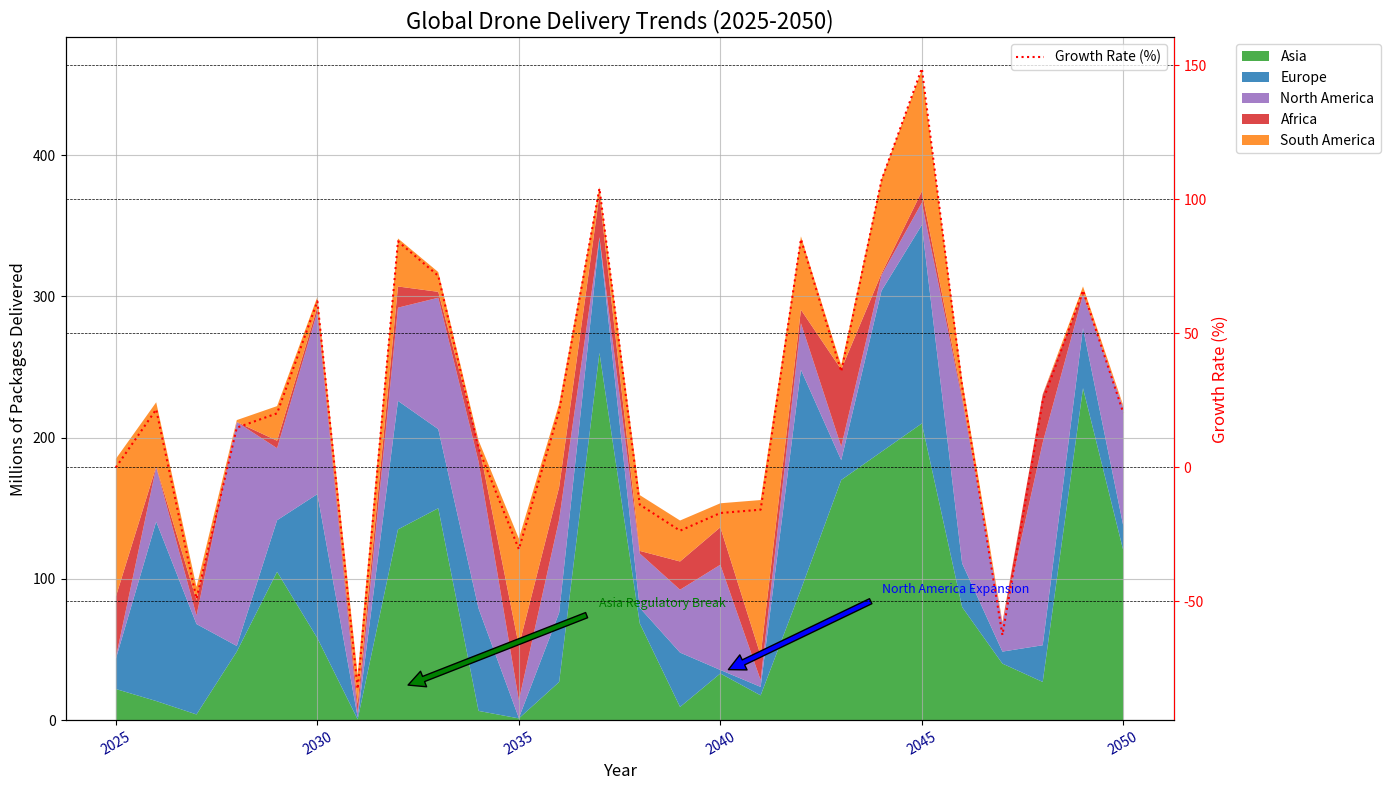

This figure's Python source:
import matplotlib.pyplot as plt
import numpy as np

years = np.arange(2025, 2051)

asia = np.array([22.0, 13.5, 4.0, 48.5, 105.0, 58.0, 0.5, 135.0, 150.0, 6.5, 1.2, 27.0, 260.0, 68.5, 9.3, 33.0, 17.5, 92.5, 170.0, 190.0, 210.0, 80.0, 40.0, 27.0, 235.0, 120.0])
europe = np.array([21.5, 127.0, 64.0, 4.0, 36.5, 102.0, 1.5, 91.0, 56.0, 72.5, 0.3, 49.0, 81.5, 11.0, 38.5, 2.5, 6.0, 155.5, 14.0, 114.0, 140.5, 31.0, 8.5, 26.0, 42.5, 17.5])
north_america = np.array([1.0, 38.5, 6.0, 158.5, 51.0, 129.0, 3.0, 66.0, 93.0, 104.0, 12.5, 66.0, 0.4, 38.5, 44.5, 74.5, 4.8, 33.0, 9.7, 11.0, 15.8, 116.0, 19.5, 143.5, 23.5, 83.5])
africa = np.array([43.0, 0.5, 11.0, 0.1, 5.3, 3.3, 6.5, 15.0, 4.2, 13.0, 38.5, 23.0, 30.0, 1.8, 20.0, 26.5, 17.5, 9.5, 54.5, 1.2, 8.0, 2.5, 0.8, 34.0, 1.8, 0.3])
south_america = np.array([97.5, 45.5, 9.3, 1.3, 24.5, 7.3, 20.5, 34.0, 14.0, 2.0, 76.0, 59.0, 5.6, 39.5, 29.0, 17.0, 110.0, 52.0, 3.0, 67.0, 86.0, 11.5, 0.5, 0.2, 4.2, 1.3])

fig, ax1 = plt.subplots(figsize=(14, 8))

# Shuffled the colors manually
colors = ['#2ca02c', '#1f77b4', '#9467bd', '#d62728', '#ff7f0e']
ax1.stackplot(years, asia, europe, north_america, africa, south_america, labels=['Asia', 'Europe', 'North America', 'Africa', 'South America'], colors=colors, alpha=0.85)

ax1.set_title("Global Drone Delivery Trends (2025-2050)", fontsize=16, fontweight='light')
ax1.set_xlabel('Year', fontsize=12)
ax1.set_ylabel('Millions of Packages Delivered', fontsize=12)
ax1.legend(loc='upper left', fontsize=10, bbox_to_anchor=(1.05, 1))
ax1.grid(True, linestyle='-', alpha=0.7)

ax1.set_xticks(np.arange(2025, 2051, 5))
ax1.tick_params(axis='x', rotation=30, labelcolor='darkblue')

ax1.annotate('Asia Regulatory Break', xy=(2032, 22), xytext=(2037, 80), arrowprops=dict(facecolor='green', shrink=0.05), fontsize=9, color='green')
ax1.annotate('North America Expansion', xy=(2040, 33), xytext=(2044, 90), arrowprops=dict(facecolor='blue', shrink=0.05), fontsize=9, color='blue')

ax2 = ax1.twinx()
growth_rate = ((asia + europe + north_america + africa + south_america) / (asia[0] + europe[0] + north_america[0] + africa[0] + south_america[0]) - 1) * 100
ax2.plot(years, growth_rate, 'r:', label='Growth Rate (%)')
ax2.set_ylabel('Growth Rate (%)', fontsize=12)
ax2.yaxis.label.set_color('red')
ax2.spines['right'].set_color('red')
ax2.tick_params(axis='y', colors='red')
ax2.legend(loc='upper right', fontsize=10)

plt.grid(which='both', linestyle='--', linewidth='0.5', color='black')
plt.tight_layout()

plt.show()
